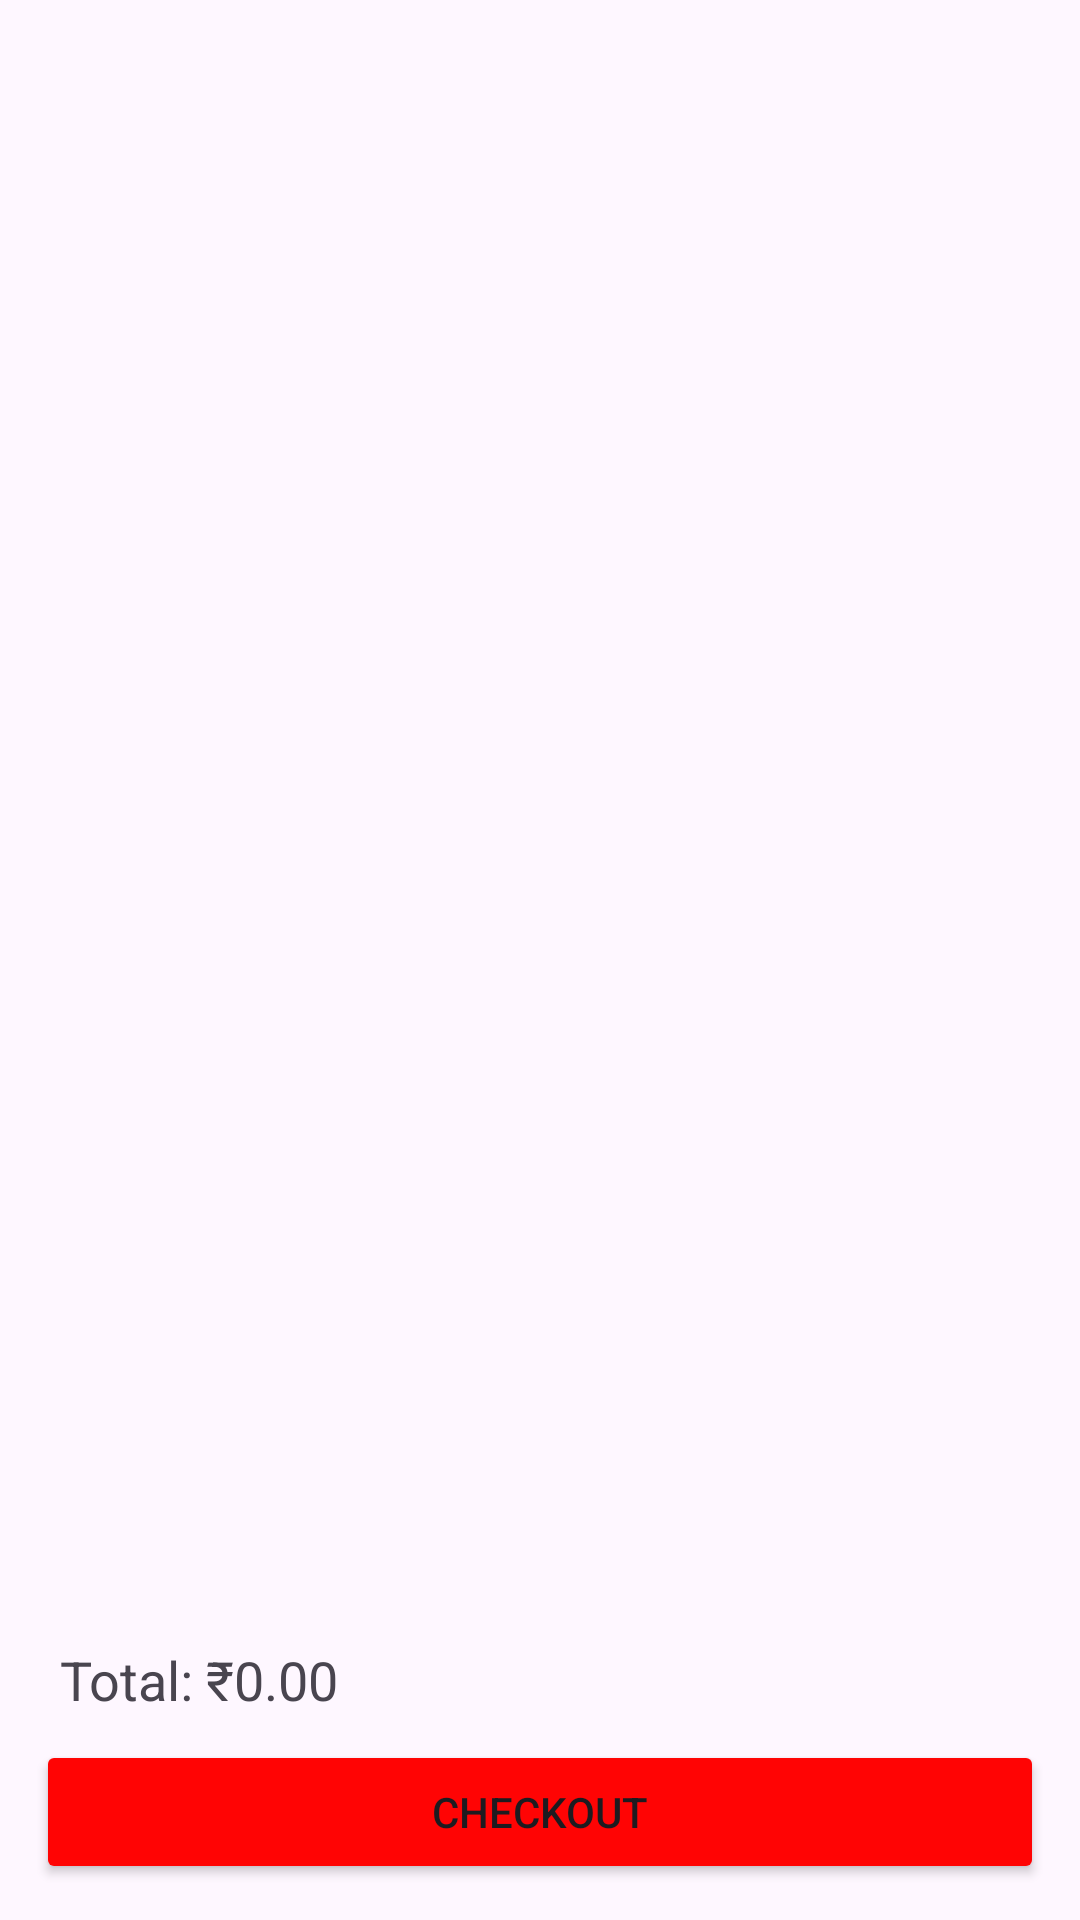

Android layout source for this screen:
<!-- AndroidManifest.xml: application theme Theme.FoodOrderApp -->
<!-- res/layout/activity_cart.xml -->
<?xml version="1.0" encoding="utf-8"?>
<LinearLayout xmlns:android="http://schemas.android.com/apk/res/android"
    android:orientation="vertical" android:layout_width="match_parent"
    android:layout_height="match_parent" android:padding="12dp">

    <androidx.recyclerview.widget.RecyclerView
        android:id="@+id/recyclerViewCart"
        android:layout_width="match_parent"
        android:layout_height="0dp"
        android:layout_weight="1"/>

    <TextView
        android:id="@+id/textTotalPrice"
        android:layout_width="match_parent"
        android:layout_height="wrap_content"
        android:text="Total: ₹0.00"
        android:textSize="18sp"
        android:padding="8dp"/>

    <Button
        android:id="@+id/btnCheckout"
        android:layout_width="match_parent"
        android:layout_height="wrap_content"
        android:backgroundTint="@color/red"
        android:text="Checkout"/>
</LinearLayout>
<!-- resources referenced by this layout -->
<resources>
  <color name="red">#FF0404</color>
  <style name="Theme.FoodOrderApp" parent="Base.Theme.FoodOrderApp" />
  <style name="Base.Theme.FoodOrderApp" parent="Theme.Material3.DayNight.NoActionBar">
          <item name="popupMenuStyle">@style/CustomPopupMenu</item>
      </style>
  <style name="CustomPopupMenu" parent="Widget.AppCompat.PopupMenu.Overflow">
          <item name="android:popupBackground">@drawable/menu_item_bg</item>
          <item name="android:textColor">#000000</item> 
      </style>
  <!-- drawable menu_item_bg (drawable) -->
  <?xml version="1.0" encoding="utf-8"?>
  <selector xmlns:android="http://schemas.android.com/apk/res/android">
      <item android:state_pressed="true">
          <shape android:shape="rectangle">
              <solid android:color="#9C27B0"/> 
          </shape>
      </item>
      <item>
          <shape android:shape="rectangle">
              <solid android:color="#FFFFFF"/> 
          </shape>
      </item>
  </selector>
</resources>
